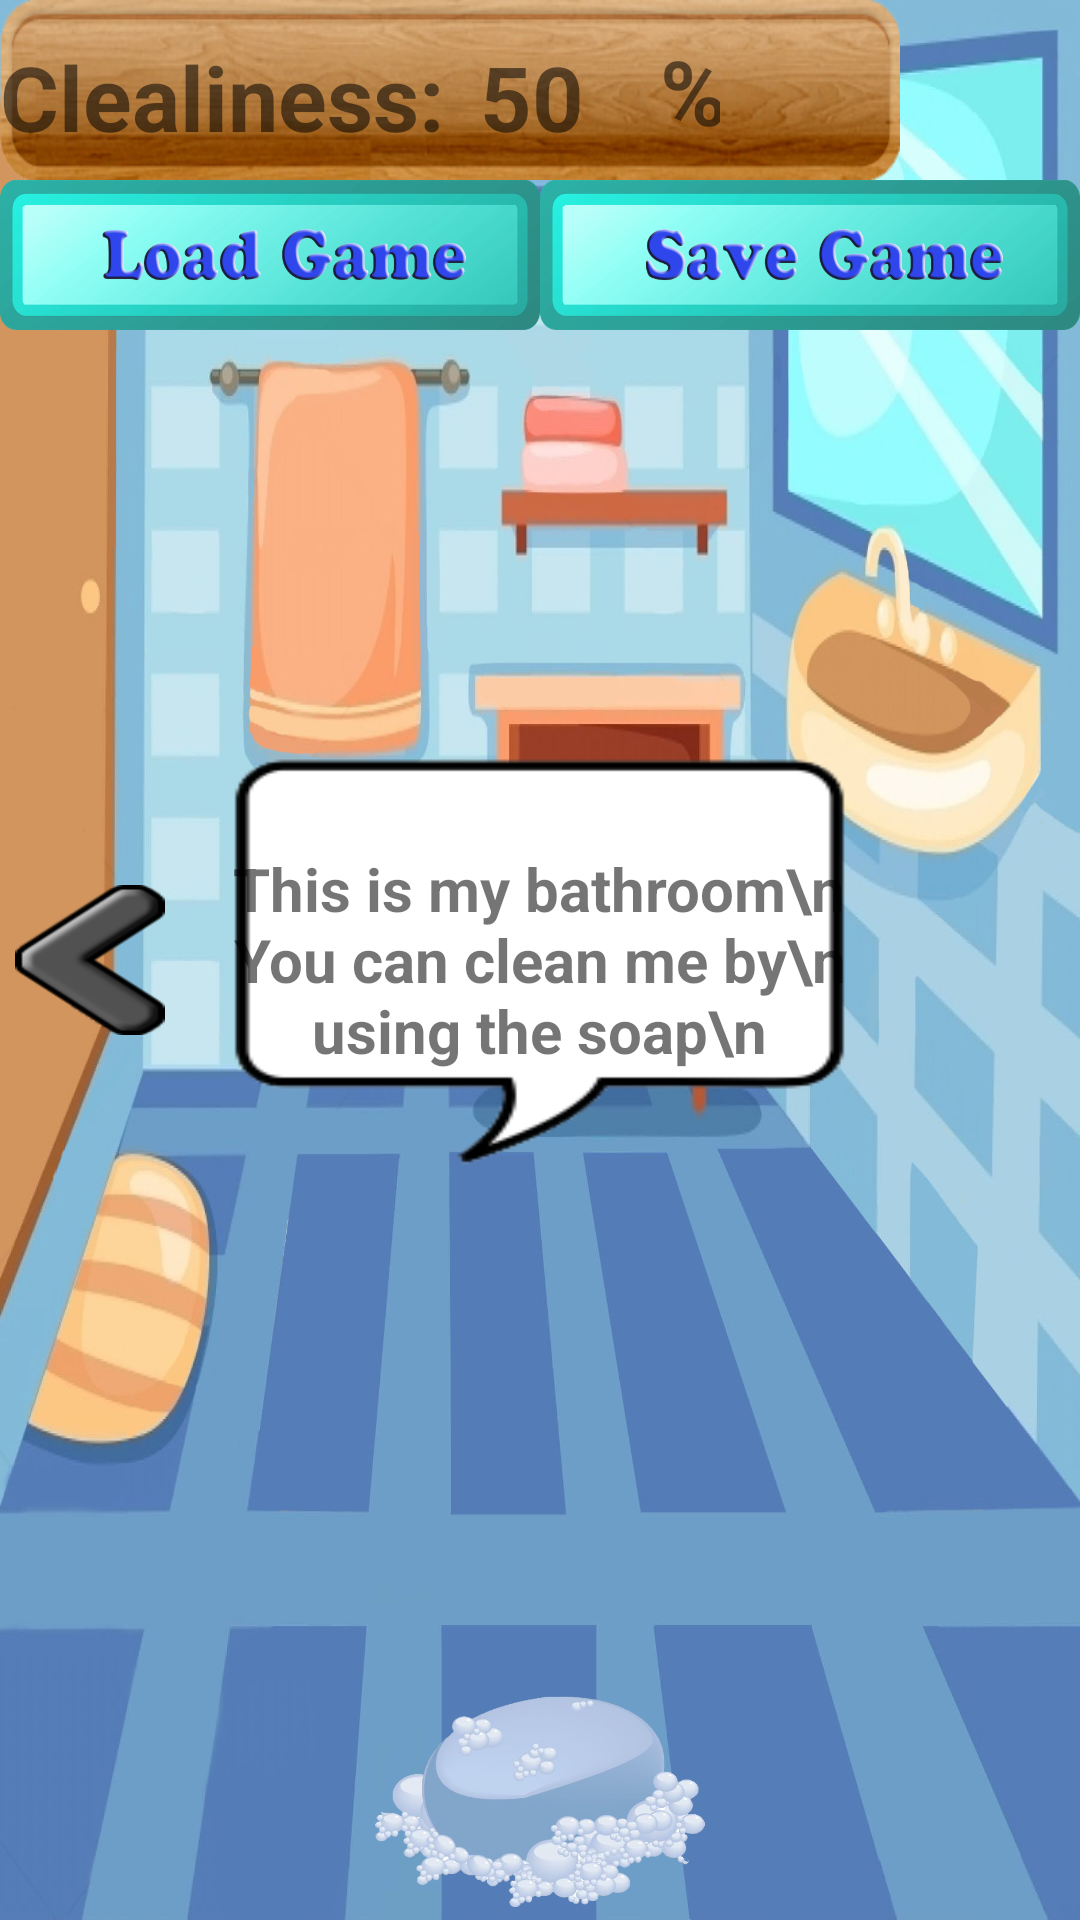

Produce the Android XML layout that renders to this screen, including the resource entries it uses.
<!-- AndroidManifest.xml: application theme AppTheme -->
<!-- res/layout/fragment_bath_room.xml -->
<FrameLayout xmlns:android="http://schemas.android.com/apk/res/android"
    xmlns:tools="http://schemas.android.com/tools"
    android:layout_width="match_parent"
    android:layout_height="match_parent"
    tools:context="com.example.example.android_assignment.BathRoom"
    android:background="@drawable/bath_room">


    <LinearLayout
        android:orientation="horizontal"
        android:layout_width="match_parent"
        android:layout_height="60dp"
        android:layout_marginRight="60dp"
        android:layout_marginEnd="60dp"
        android:layout_gravity="start"
        android:id="@+id/topbar"
        android:background="@drawable/top_bar">

        <TextView
            android:text="Clealiness:"
            android:layout_width="160dp"
            android:layout_height="match_parent"
            android:layout_marginTop="12dp"
            android:textSize="30sp"
            android:textStyle="bold"
            android:id="@+id/Cleaness_bar" />

        <TextView
            android:text="50"
            android:layout_width="60dp"
            android:layout_height="match_parent"
            android:layout_marginTop="12dp"
            android:textSize="30sp"
            android:textStyle="bold"
            android:id="@+id/cleaness_number"/>

        <TextView
            android:text="%"
            android:layout_width="20dp"
            android:layout_height="match_parent"
            android:layout_marginTop="10dp"
            android:textSize="30sp"
            android:textStyle="bold"/>
    </LinearLayout>
    


    <LinearLayout
        android:orientation="horizontal"
        android:layout_width="60dp"
        android:layout_height="60dp"
        android:layout_gravity="end"
        android:id="@+id/quick_setting_button">
    </LinearLayout>
    


    <LinearLayout
        android:orientation="horizontal"
        android:layout_width="match_parent"
        android:layout_height="50dp"
        android:layout_marginTop="60dp">

        <Button
            android:layout_width="match_parent"
            android:layout_height="match_parent"
            android:background="@drawable/loadgame"
            android:layout_weight="1"
            android:id="@+id/load_button">
        </Button>

        <Button
            android:layout_width="match_parent"
            android:layout_height="match_parent"
            android:background="@drawable/savegame"
            android:layout_weight="1"
            android:id="@+id/save_button">
        </Button>
    </LinearLayout>
    


    <LinearLayout
        android:layout_gravity="center"
        android:gravity="start"
        android:layout_width="match_parent"
        android:layout_height="wrap_content">

        <Button
            android:text="@null"
            android:layout_width="50dp"
            android:layout_height="wrap_content"
            android:layout_marginLeft="5dp"
            android:layout_marginStart="5dp"
            android:background="@drawable/backtolivingroom_left"
            android:id="@+id/exit_bathroom_button" />
    </LinearLayout>
    


    <RelativeLayout
        android:orientation="vertical"
        android:layout_width="match_parent"
        android:layout_height="match_parent">

        <TextView
            android:text="This is my bathroom\n You can clean me by\n using the soap\n"
            android:gravity="center_vertical"
            android:textStyle="bold"
            android:textAlignment="center"
            android:textSize="20sp"
            android:layout_width="225dp"
            android:layout_height="175dp"
            android:background="@drawable/chat_box"
            android:id="@+id/chat_box"
            android:layout_centerVertical="true"
            android:layout_centerHorizontal="true" />

        <TextView
            android:text="@null"
            android:layout_width="250dp"
            android:layout_height="150dp"
            android:layout_alignParentBottom="true"
            android:layout_centerHorizontal="true"
            android:layout_marginBottom="100dp"
            android:background="@drawable/blue_bean_animation"
            android:id="@+id/character" />
    </RelativeLayout>
    


    <LinearLayout
        android:gravity="center"
        android:layout_gravity="bottom"
        android:orientation="horizontal"
        android:layout_width="match_parent"
        android:layout_height="80dp"
        android:background="@drawable/transparent">

        <ImageView
            android:layout_gravity="bottom"
            android:layout_width="110dp"
            android:layout_height="80dp"
            android:id="@+id/soap"
            android:src="@drawable/soap" />
    </LinearLayout>
    

</FrameLayout>
<!-- resources referenced by this layout -->
<resources>
  <!-- drawable backtolivingroom_left (drawable-mdpi) -->
  <?xml version="1.0" encoding="utf-8"?>
  <selector xmlns:android="http://schemas.android.com/apk/res/android">
      <item android:drawable="@drawable/left_arrow_clicked"
          android:state_pressed="true" />
      <item android:drawable="@drawable/left_arrow"
          android:state_focused="true" />
      <item android:drawable="@drawable/left_arrow" />
      //set the effect for the button
  </selector>
  <!-- drawable bath_room: jpg bitmap (drawable, 211946 bytes) -->
  <!-- drawable blue_bean_animation: vector/xml drawable (drawable, 2734 chars, omitted) -->
  <!-- drawable chat_box: png bitmap (drawable-mdpi, 5717 bytes) -->
  <!-- drawable loadgame (drawable) -->
  <?xml version="1.0" encoding="utf-8"?>
  <selector xmlns:android="http://schemas.android.com/apk/res/android">
      <item android:drawable="@drawable/load_game_clicked"
          android:state_pressed="true" />
      <item android:drawable="@drawable/load_game"
          android:state_focused="true" />
      <item android:drawable="@drawable/load_game" />
      //set the effect for the button
  </selector>
  <!-- drawable savegame (drawable) -->
  <?xml version="1.0" encoding="utf-8"?>
  <selector xmlns:android="http://schemas.android.com/apk/res/android">
      <item android:drawable="@drawable/save_game_clicked"
          android:state_pressed="true" />
      <item android:drawable="@drawable/save_game"
          android:state_focused="true" />
      <item android:drawable="@drawable/save_game" />
      //set the effect for the button
  </selector>
  <!-- drawable soap: png bitmap (drawable-ldpi, 154841 bytes) -->
  <!-- drawable top_bar: png bitmap (drawable-mdpi, 82176 bytes) -->
  <style name="AppTheme" parent="Theme.AppCompat.Light.NoActionBar">
          
          <item name="colorPrimary">@color/colorPrimary</item>
          <item name="colorPrimaryDark">@color/colorPrimaryDark</item>
          <item name="colorAccent">@color/colorAccent</item>
  
          <item name="windowNoTitle">true</item>
          <item name="windowActionBar">false</item>
          <item name="android:windowFullscreen">true</item>
          <item name="android:windowContentOverlay">@null</item>
  
      </style>
  <!-- drawable left_arrow_clicked: png bitmap (drawable-mdpi, 4185 bytes) -->
  <!-- drawable left_arrow: png bitmap (drawable-xhdpi, 5212 bytes) -->
  <!-- drawable load_game_clicked: png bitmap (drawable, 67071 bytes) -->
  <!-- drawable load_game: png bitmap (drawable-xhdpi, 77161 bytes) -->
  <!-- drawable save_game_clicked: png bitmap (drawable-ldpi, 67629 bytes) -->
  <!-- drawable save_game: png bitmap (drawable-hdpi, 77482 bytes) -->
  <!-- not gathered from this repository: default colours our renderer supplied (Android Studio template values) -->
  <color name="colorPrimary">#FF6200EE</color>
  <color name="colorPrimaryDark">#FF3700B3</color>
  <color name="colorAccent">#FF03DAC5</color>
</resources>
